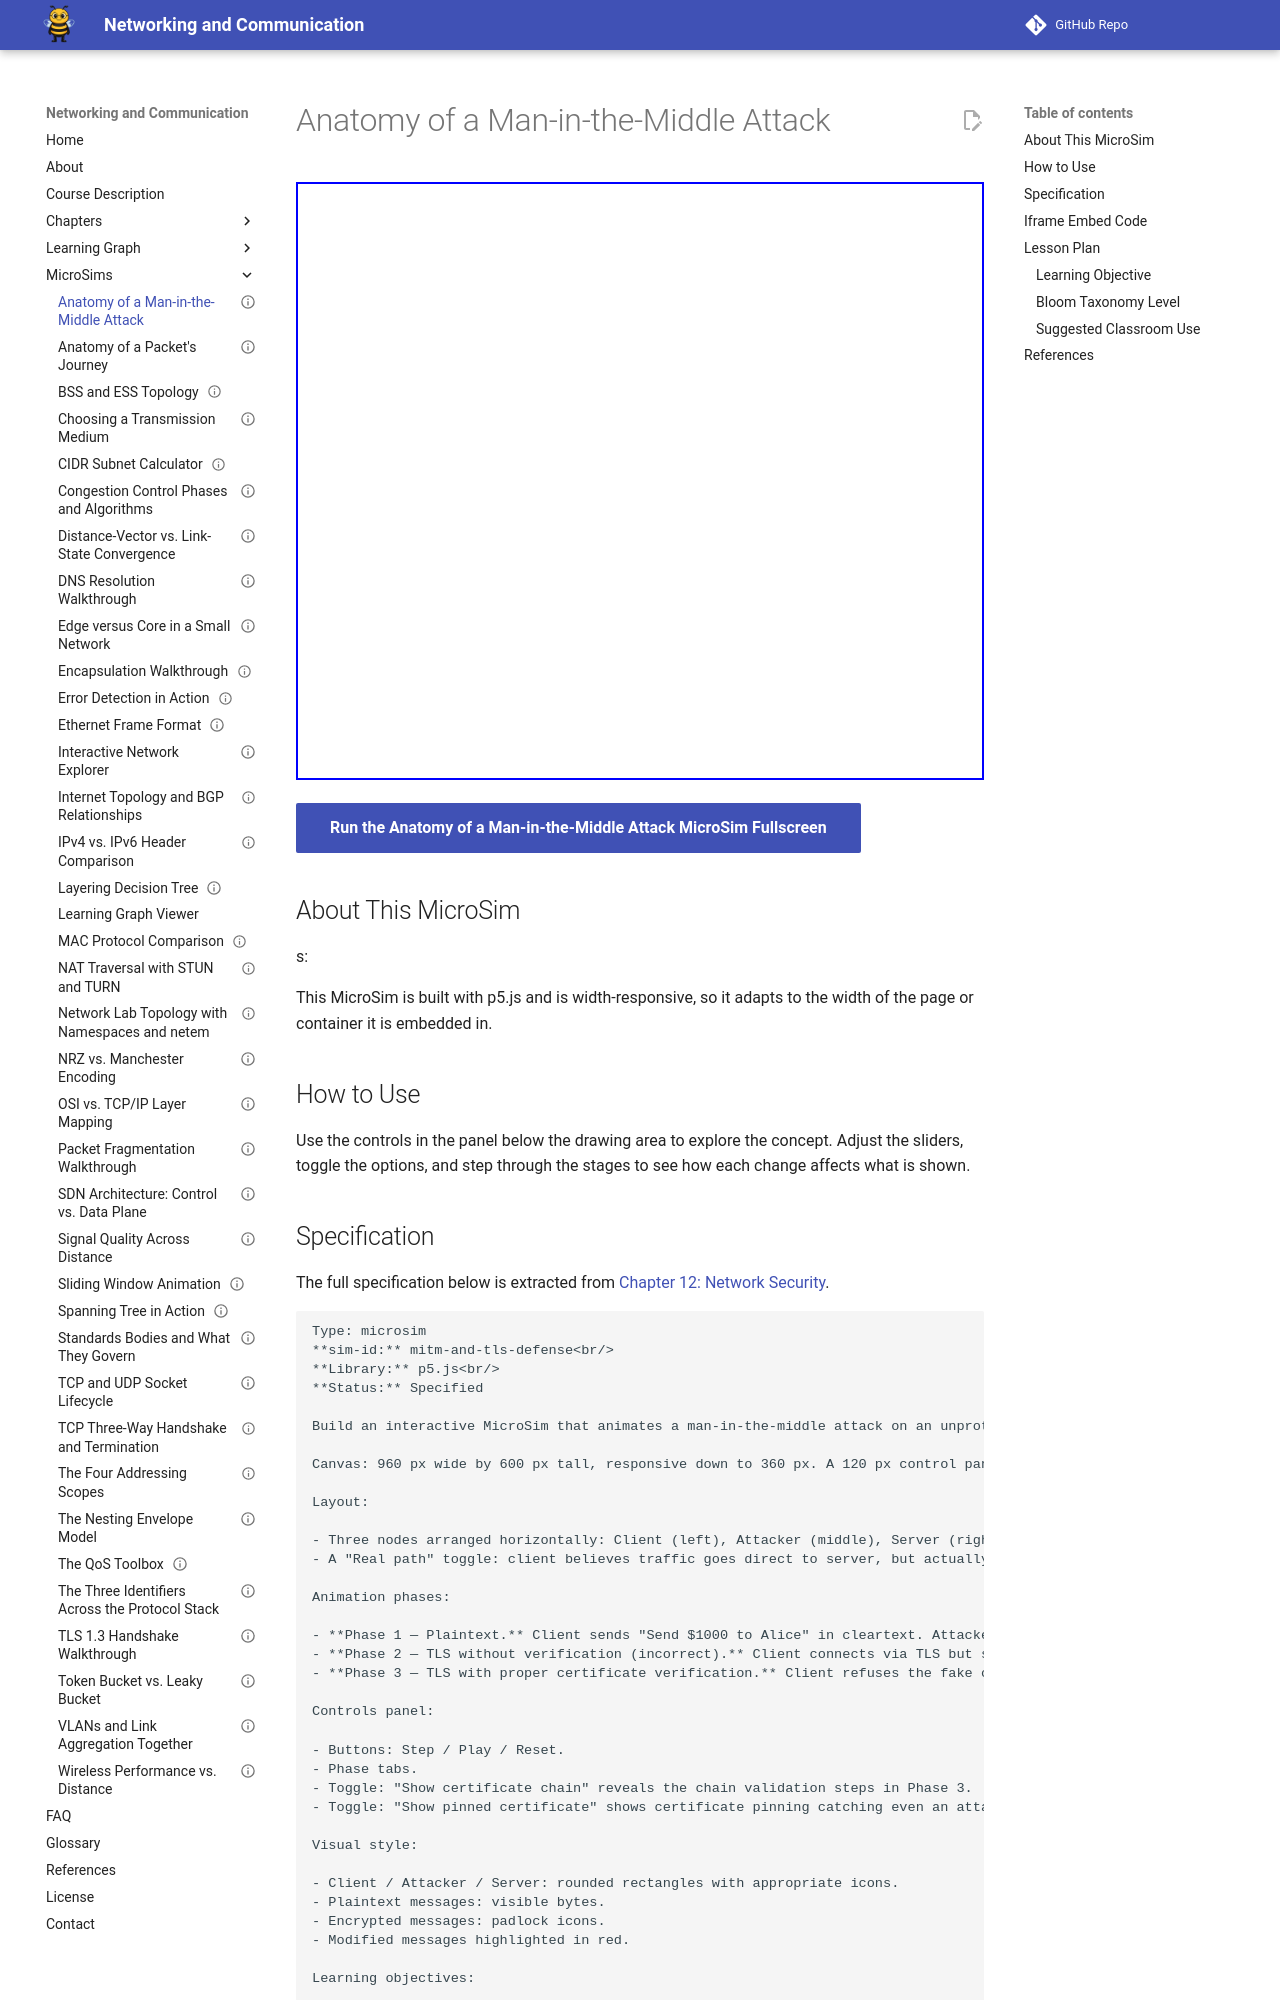

repository: dmccreary/networking · page: sims/mitm-and-tls-defense/index.html · generator: mkdocs

---
title: "Anatomy of a Man-in-the-Middle Attack"
description: "Interactive p5.js MicroSim: anatomy of a man-in-the-middle attack."
image: /sims/mitm-and-tls-defense/mitm-and-tls-defense.png
og:image: /sims/mitm-and-tls-defense/mitm-and-tls-defense.png
twitter:image: /sims/mitm-and-tls-defense/mitm-and-tls-defense.png
social:
   cards: false
status: implemented
library: p5.js
bloom_level: Understand
quality_score: 0
---

# Anatomy of a Man-in-the-Middle Attack

<iframe src="main.html" height="598" width="100%" scrolling="no"></iframe>

[Run the Anatomy of a Man-in-the-Middle Attack MicroSim Fullscreen](./main.html){ .md-button .md-button--primary }

## About This MicroSim

s:

This MicroSim is built with p5.js and is width-responsive, so it adapts to
the width of the page or container it is embedded in.

## How to Use

Use the controls in the panel below the drawing area to explore the concept.
Adjust the sliders, toggle the options, and step through the stages to see how
each change affects what is shown.
